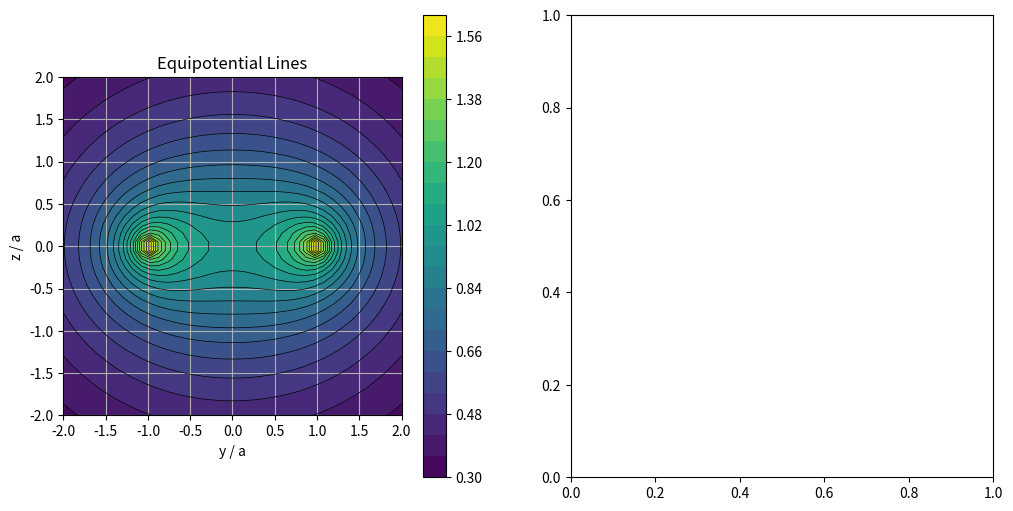

This chart was generated by the following Python code: (Note: this script raises an exception after producing the figure.)
import numpy as np
import matplotlib.pyplot as plt
from scipy.integrate import quad  # 如果需要精确计算单点，可以取消注释

# --- 常量定义 ---
a = 1.0  # 圆环半径 (单位: m)
# q = 1.0  # 可以定义 q 参数，或者直接在 C 中体现
# V(x,y,z) = q/(2*pi) * integral(...)
# C 对应 q/(2*pi)，这里设 q=1
C = 1.0 / (2 * np.pi)


# --- 计算函数 ---

def calculate_potential_on_grid(y_coords, z_coords):
    """
    在 yz 平面 (x=0) 的网格上计算电势 V(0, y, z)。
    使用 numpy 的向量化和 trapz 进行数值积分。

    参数:
        y_coords (np.ndarray): y 坐标数组
        z_coords (np.ndarray): z 坐标数组

    返回:
        V (np.ndarray): 在 (y, z) 网格上的电势值 (z 维度优先)
        y_grid (np.ndarray): 绘图用的二维 y 网格坐标
        z_grid (np.ndarray): 绘图用的二维 z 网格坐标
    """
    print("开始计算电势...")
    # 1. 创建 y, z, phi 网格 (使用 np.mgrid 或 np.meshgrid)
    #    注意维度顺序和 phi 的积分点数
    phi = np.linspace(0, 2 * np.pi, 100)
    y_grid, z_grid, phi_grid = np.meshgrid(y_coords, z_coords, phi, indexing='ij')

    # 2. 计算场点到圆环上各点的距离 R
    #    圆环方程: x_s = a*cos(phi), y_s = a*sin(phi), z_s = 0
    #    场点: (0, y_grid, z_grid)
    R = np.sqrt((0 - a * np.cos(phi_grid)) ** 2 + (y_grid - a * np.sin(phi_grid)) ** 2 + z_grid ** 2)

    # 3. 处理 R 可能为零或非常小的情况，避免除零错误
    R[R < 1e-10] = 1e-10

    # 4. 计算电势微元 dV = C / R
    dV = C / R

    # 5. 对 phi 进行积分 (例如使用 np.trapz)
    #    注意指定积分轴和积分步长 dx (如果 trapz 需要)
    V = np.trapz(dV, phi, axis=2)

    print("电势计算完成.")
    # 6. 返回计算得到的电势 V 和对应的 y_grid, z_grid (取一个切片)
    return V, y_grid[:, :, 0], z_grid[:, :, 0]


def calculate_electric_field_on_grid(V, y_coords, z_coords):
    """
    根据电势 V 计算 yz 平面上的电场 E = -∇V。
    使用 np.gradient 进行数值微分。

    参数:
        V (np.ndarray): 电势网格 (z 维度优先)
        y_coords (np.ndarray): y 坐标数组
        z_coords (np.ndarray): z 坐标数组

    返回:
        Ey (np.ndarray): 电场的 y 分量
        Ez (np.ndarray): 电场的 z 分量
    """
    print("开始计算电场...")
    # 1. 计算 y 和 z 方向的网格间距 dy, dz
    dz = z_coords[1] - z_coords[0]
    dy = y_coords[1] - y_coords[0]

    # 2. 使用 np.gradient 计算电势的负梯度
    #    注意 V 的维度顺序和 gradient 返回值的顺序
    #    E = -∇V
    grad_z, grad_y = np.gradient(-V, dz, dy)
    Ez = grad_z
    Ey = grad_y

    print("电场计算完成.")
    # 3. 返回电场的 y 和 z 分量
    return Ey, Ez


# --- 可视化函数 ---

def plot_potential_and_field(y_coords, z_coords, V, Ey, Ez, y_grid, z_grid):
    """
    绘制 yz 平面上的等势线和电场线。

    参数:
        y_coords, z_coords: 定义网格的坐标范围
        V: 电势网格
        Ey, Ez: 电场分量网格
        y_grid, z_grid: 绘图用的二维网格坐标
    """
    print("开始绘图...")
    fig = plt.figure('Potential and Electric Field of Charged Ring (yz plane, x=0)', figsize=(12, 6))

    # 1. 绘制等势线图 (左侧子图)
    plt.subplot(1, 2, 1)
    #    - 使用 plt.contourf 绘制填充等势线图，设置 levels 和 cmap
    contourf_plot = plt.contourf(y_grid, z_grid, V, levels=20, cmap='viridis')
    #    - 添加颜色条 plt.colorbar()
    plt.colorbar(contourf_plot)
    #    - (可选) 使用 plt.contour 叠加绘制等势线线条
    plt.contour(y_grid, z_grid, V, levels=20, colors='k', linewidths=0.5)
    #    - 设置坐标轴标签 (xlabel, ylabel) 和标题 (title)
    plt.xlabel('y / a')
    plt.ylabel('z / a')
    plt.title('Equipotential Lines')
    #    - 设置坐标轴比例一致 plt.gca().set_aspect('equal', adjustable='box')
    plt.gca().set_aspect('equal', adjustable='box')
    #    - 添加网格 plt.grid()
    plt.grid()

    # 2. 绘制电场线图 (右侧子图)
    plt.subplot(1, 2, 2)
    #    - (可选) 计算电场强度 E_magnitude 用于着色
    E_magnitude = np.sqrt(Ey ** 2 + Ez ** 2)
    #    - 使用 plt.streamplot 绘制电场线，传入 y_grid, z_grid, Ey, Ez
    #      可以设置 color, cmap, linewidth, density, arrowstyle 等参数
    stream_plot = plt.streamplot(y_grid, z_grid, Ey, Ez, color=E_magnitude, cmap='plasma', density=1.5, arrowstyle='->')
    #    - 设置坐标轴标签和标题
    plt.xlabel('y / a')
    plt.ylabel('z / a')
    plt.title('Electric Field Lines')
    #    - 设置坐标轴比例一致
    plt.gca().set_aspect('equal', adjustable='box')
    #    - 添加网格
    plt.grid()
    #    - (可选) 标记圆环截面位置 plt.plot([-a, a], [0, 0], 'ro', ...)
    plt.plot([-a, a], [0, 0], 'ro', markersize=5, label='Ring Cross - Section')
    #    - 添加图例 plt.legend()
    plt.legend()

    # 调整布局并显示图形
    plt.tight_layout()
    plt.show()
    print("绘图完成.")


# --- 主程序 ---
if __name__ == "__main__":
    # 定义计算区域 (yz 平面, x=0)
    # 范围可以以圆环半径 a 为单位
    num_points_y = 40  # y 方向点数
    num_points_z = 40  # z 方向点数
    range_factor = 2  # 计算范围是半径的多少倍
    y_range = np.linspace(-range_factor * a, range_factor * a, num_points_y)
    z_range = np.linspace(-range_factor * a, range_factor * a, num_points_z)

    # 1. 计算电势
    # 调用 calculate_potential_on_grid 函数获取 V, y_grid, z_grid
    V, y_grid, z_grid = calculate_potential_on_grid(y_range, z_range)

    # 2. 计算电场
    # 调用 calculate_electric_field_on_grid 函数获取 Ey, Ez
    Ey, Ez = calculate_electric_field_on_grid(V, y_range, z_range)

    # 3. 可视化
    # 确保 V, Ey, Ez, y_grid, z_grid 都有有效值后再绘图
    if V is not None and Ey is not None:
        plot_potential_and_field(y_range, z_range, V, Ey, Ez, y_grid, z_grid)
    else:
        print("计算未完成，无法绘图。请先实现计算函数。")
